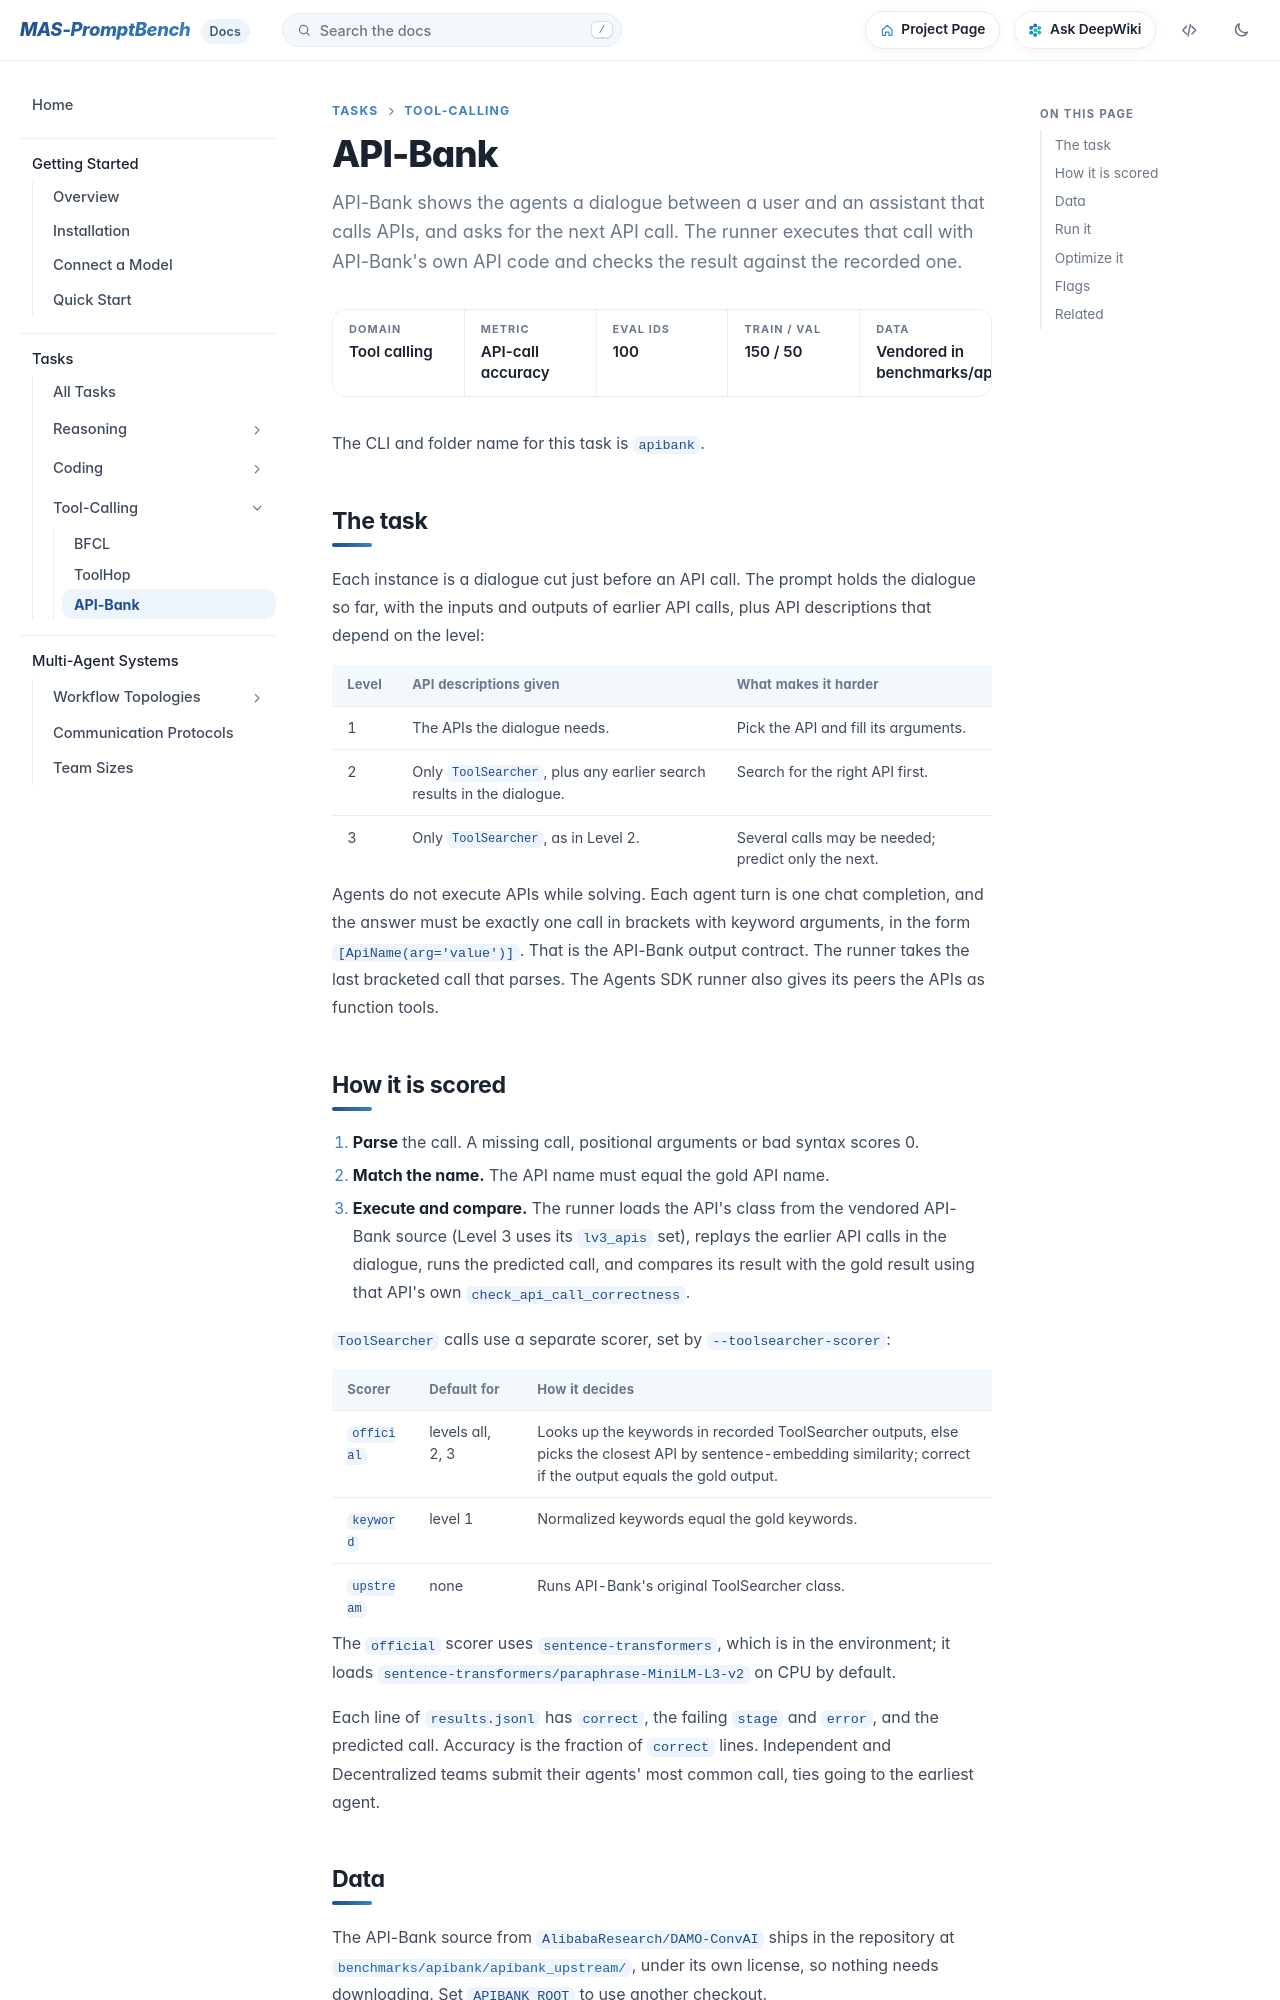

repository: fm8995610-ops/MAS-PromptBench · page: docs/tasks/api-bank/index.html · generator: mkdocs

# API-Bank

API-Bank shows the agents a dialogue between a user and an assistant that calls APIs, and asks for the next API call. The runner executes that call with API-Bank's own API code and checks the result against the recorded one.
{ .lede }

<div class="facts" markdown>
<div><span>Domain</span>Tool calling</div>
<div><span>Metric</span>API-call accuracy</div>
<div><span>Eval IDs</span>100</div>
<div><span>Train / val</span>150 / 50</div>
<div><span>Data</span>Vendored in benchmarks/apibank</div>
</div>

The CLI and folder name for this task is `apibank`.

## The task

Each instance is a dialogue cut just before an API call. The prompt holds the dialogue so far, with the inputs and outputs of earlier API calls, plus API descriptions that depend on the level:

| Level | API descriptions given | What makes it harder |
| --- | --- | --- |
| 1 | The APIs the dialogue needs. | Pick the API and fill its arguments. |
| 2 | Only `ToolSearcher`, plus any earlier search results in the dialogue. | Search for the right API first. |
| 3 | Only `ToolSearcher`, as in Level 2. | Several calls may be needed; predict only the next. |

Agents do not execute APIs while solving. Each agent turn is one chat completion, and the answer must be exactly one call in brackets with keyword arguments, in the form `[ApiName(arg='value')]`. That is the API-Bank output contract. The runner takes the last bracketed call that parses. The Agents SDK runner also gives its peers the APIs as function tools.

## How it is scored

1. **Parse** the call. A missing call, positional arguments or bad syntax scores 0.
2. **Match the name.** The API name must equal the gold API name.
3. **Execute and compare.** The runner loads the API's class from the vendored API-Bank source (Level 3 uses its `lv3_apis` set), replays the earlier API calls in the dialogue, runs the predicted call, and compares its result with the gold result using that API's own `check_api_call_correctness`.

`ToolSearcher` calls use a separate scorer, set by `--toolsearcher-scorer`:

| Scorer | Default for | How it decides |
| --- | --- | --- |
| `official` | levels all, 2, 3 | Looks up the keywords in recorded ToolSearcher outputs, else picks the closest API by sentence-embedding similarity; correct if the output equals the gold output. |
| `keyword` | level 1 | Normalized keywords equal the gold keywords. |
| `upstream` | none | Runs API-Bank's original ToolSearcher class. |

The `official` scorer uses `sentence-transformers`, which is in the environment; it loads `sentence-transformers/paraphrase-MiniLM-L3-v2` on CPU by default.

Each line of `results.jsonl` has `correct`, the failing `stage` and `error`, and the predicted call. Accuracy is the fraction of `correct` lines. Independent and Decentralized teams submit their agents' most common call, ties going to the earliest agent.
